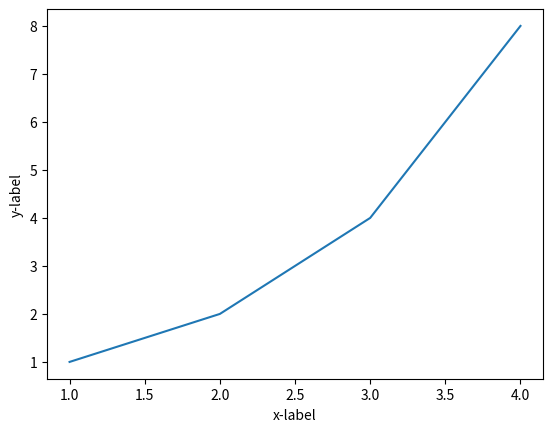

Python code for this plot:
import matplotlib.pyplot as plt
plt.plot([1,2,3,4],[1,2,4,8])
plt.ylabel('y-label')
plt.xlabel('x-label')
plt.show()
